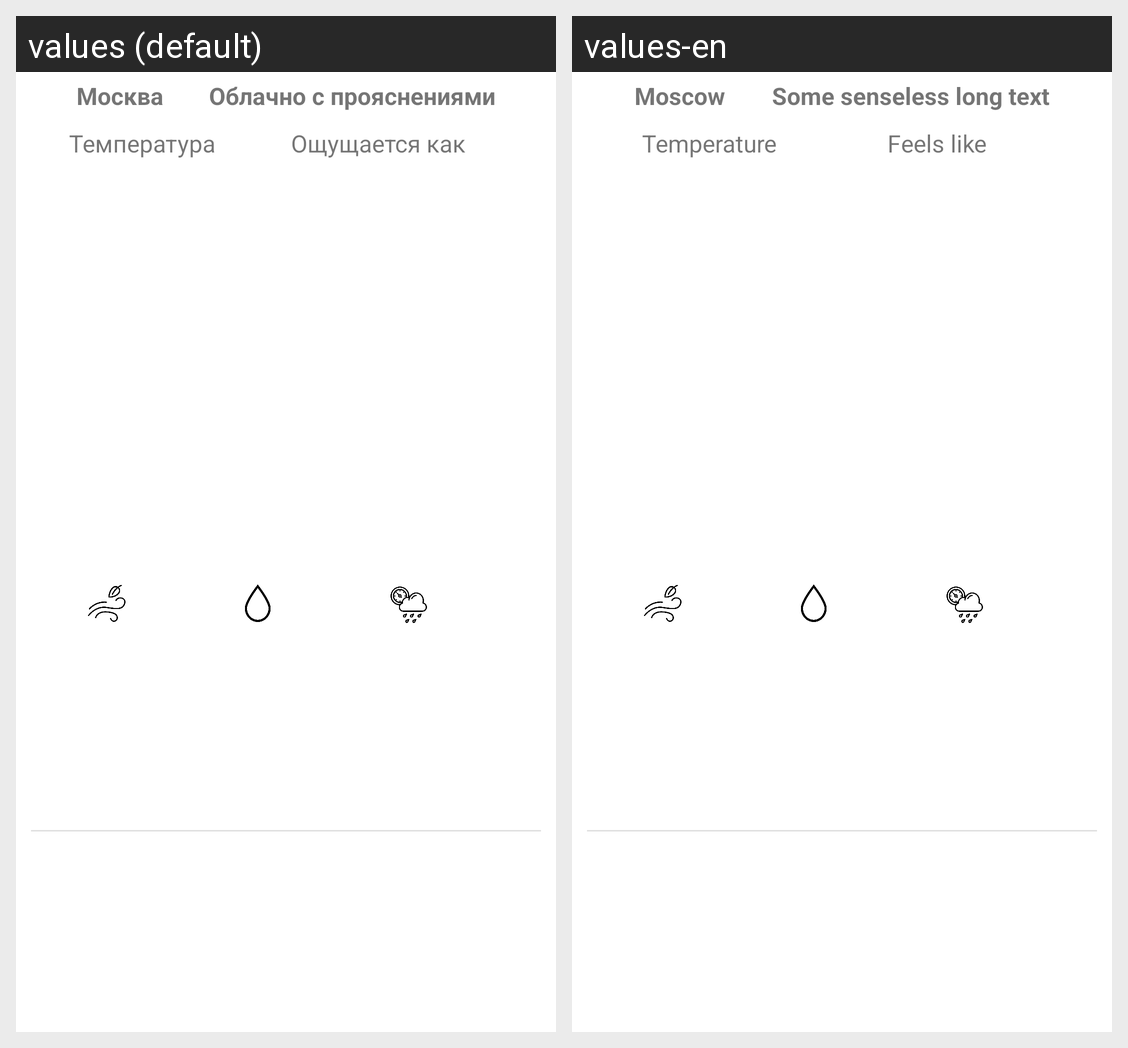

Translations of the strings shown on this Android screen, per locale in the grid:
Android screen res/layout/history_fragment_recycler_item.xml rendered under 2 locales, left to right: values (default), values-en. Device: Nexus 5 (rendered at 1080×1920; each locale shown at half size, 540×960, under a caption strip naming it); theme Theme.weatherie.
Strings drawn on this screen, with the default value and each locale's value (text and hints the layout hard-codes, and strings that could not be matched under every locale, appear in the picture but are not listed):

someCityName
  values: Москва
  values-en: Moscow

temperature_label
  values: Температура
  values-en: Temperature

feels_like_label
  values: Ощущается как
  values-en: Feels like

longTextString
  values: Облачно с прояснениями
  values-en: Some senseless long text
